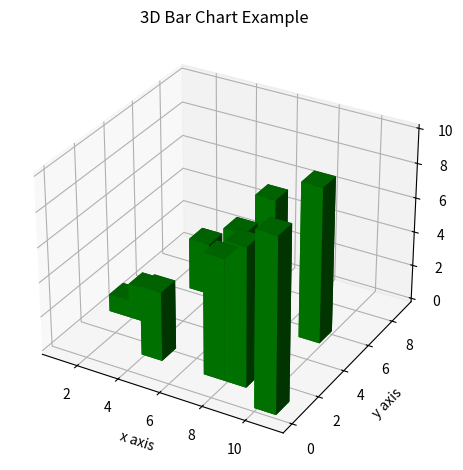

Write the Python code that produced this figure.
# 3D Bar Plots
import matplotlib.pyplot as plt
import numpy as np
from mpl_toolkits.mplot3d import axes3d
fig = plt.figure()
ax=fig.add_subplot(111,projection='3d')
x=[1,2,3,4,5,6,7,8,9,10]
y=np.random.randint(10,size=10)
z=np.zeros(10)   # to deploy dots on the surface of xy plane ie the base starting point  of the bar
# ground design |^
dx= np.ones(10)     # give the width/thick of the bar
dy=np.ones(10)      # give the width/thick of the bar
dz=[1,2,3,4,5,6,7,8,9,10]   # give the height of the bar
# upper design |^
ax.bar3d(x,y,z,dx,dy,dz,color='g')

ax.set_xlabel('x axis')
ax.set_ylabel('y axis')
ax.set_zlabel('z axis')
plt.title("3D Bar Chart Example")
plt.tight_layout()
plt.show()